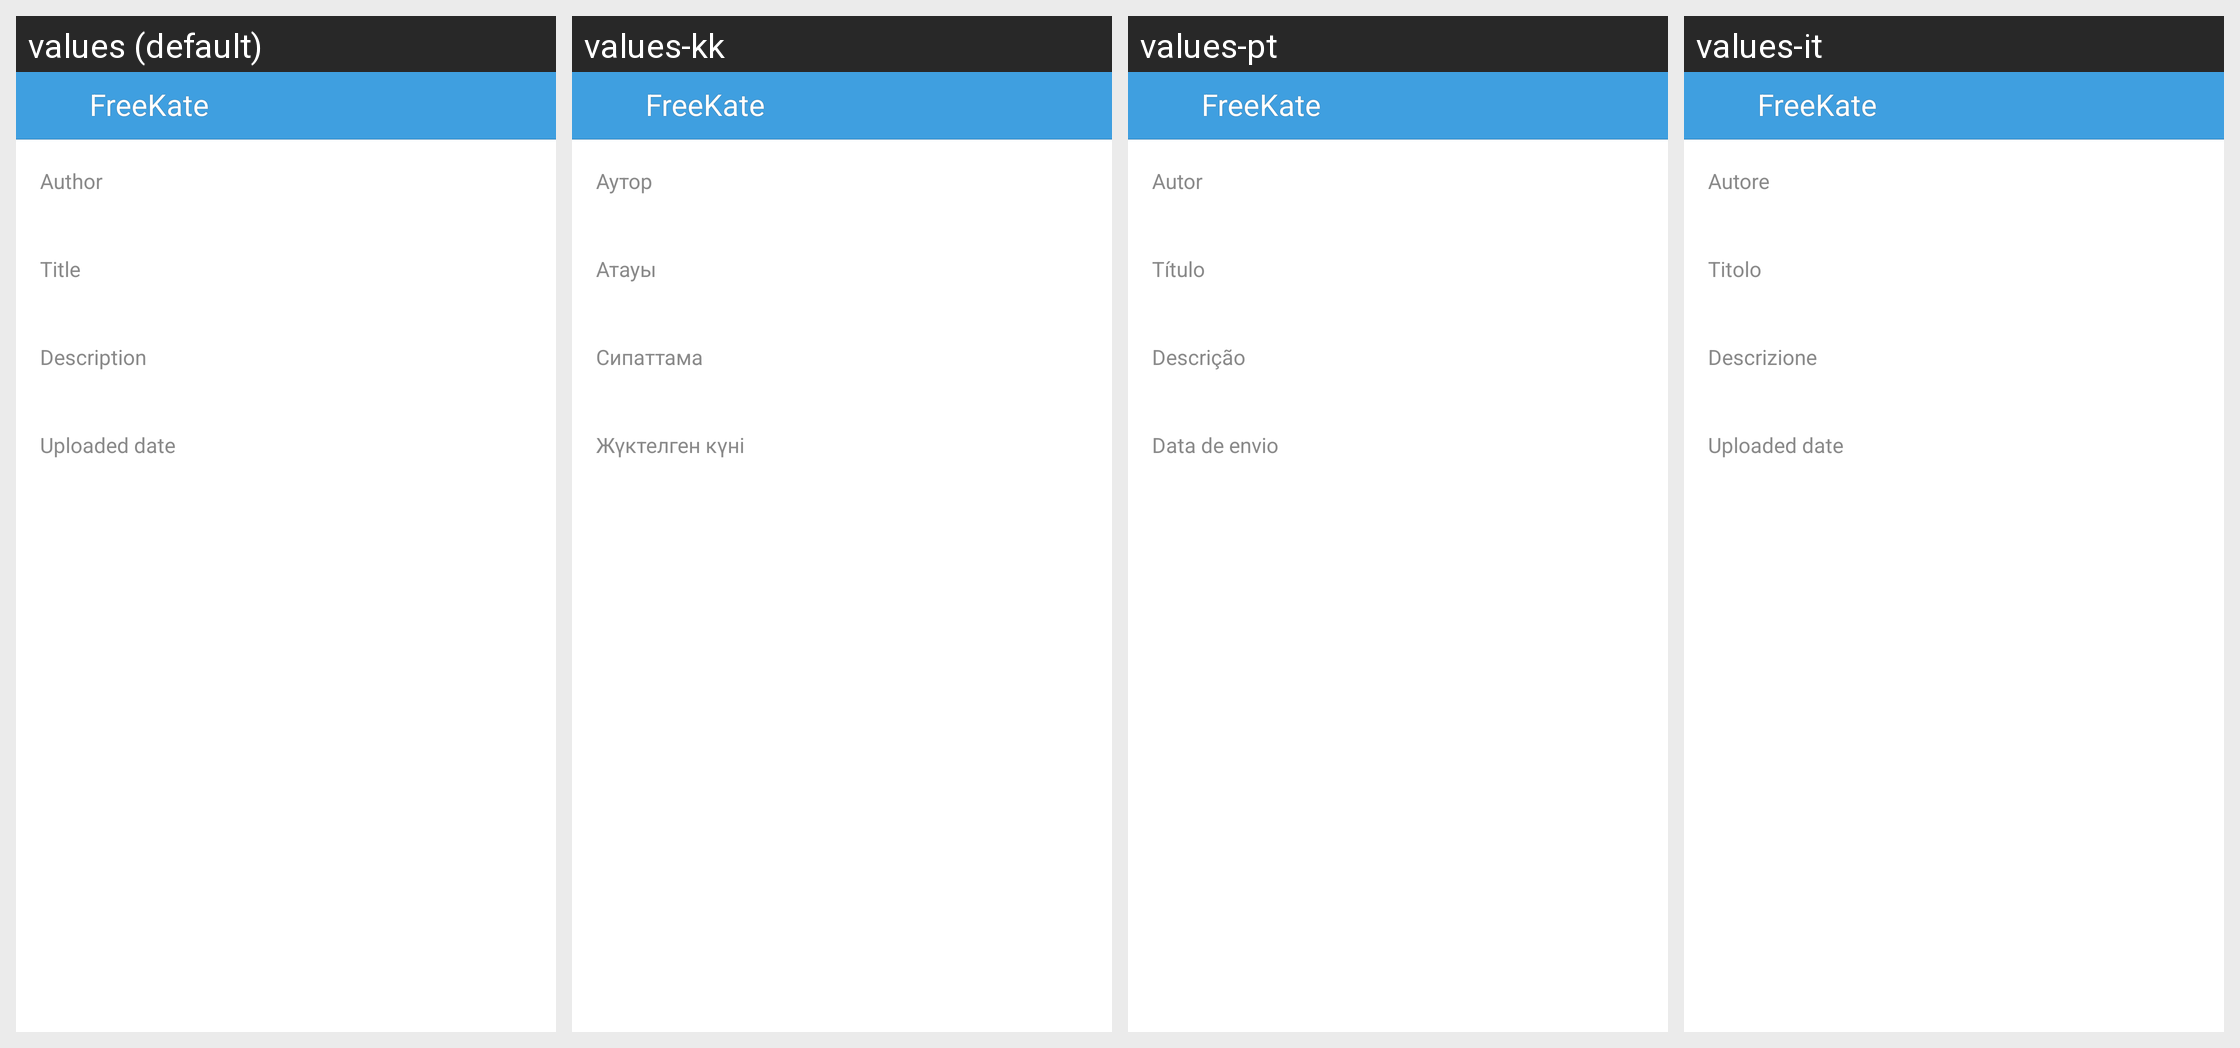

For this localized Android screen grid, give each drawn string resource with its value in every locale shown.
Android screen res/layout/video_details.xml rendered under 4 locales, left to right: values (default), values-kk, values-pt, values-it. Device: Nexus 5 (rendered at 1080×1920; each locale shown at half size, 540×960, under a caption strip naming it); theme KateLight.
Other locales in the repository, not shown: values-ba, values-be, values-kz, values-ru, values-tr, values-tt, values-uk.
Strings drawn on this screen, with the default value and each locale's value (text and hints the layout hard-codes, and strings that could not be matched under every locale, appear in the picture but are not listed):

author
  values: Author
  values-kk: Аутор
  values-pt: Autor
  values-it: Autore

title
  values: Title
  values-kk: Атауы
  values-pt: Título
  values-it: Titolo

label_description
  values: Description
  values-kk: Сипаттама
  values-pt: Descrição
  values-it: Descrizione

uploaded_date
  values: Uploaded date
  values-kk: Жүктелген күні
  values-pt: Data de envio
  values-it: Uploaded date

app_name
  values: FreeKate
  values-kk: FreeKate  [not translated; the default value is used]
  values-pt: FreeKate  [not translated; the default value is used]
  values-it: FreeKate  [not translated; the default value is used]
